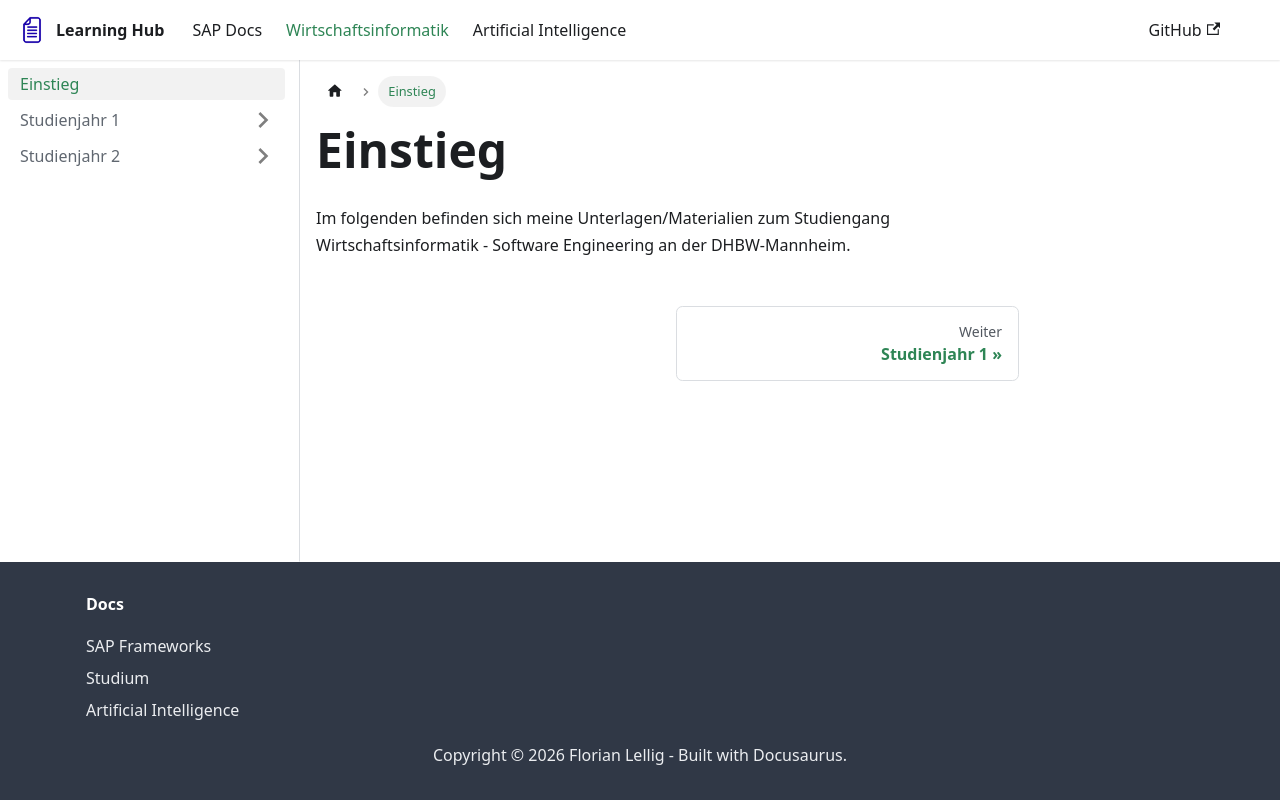

repository: FlorianLellig/FlorianLellig.github.io · page: docs-wiwi/intro/index.html · generator: docusaurus

---
sidebar_position: 1
---

# Einstieg
Im folgenden befinden sich meine Unterlagen/Materialien zum Studiengang Wirtschaftsinformatik - Software Engineering an der DHBW-Mannheim.
